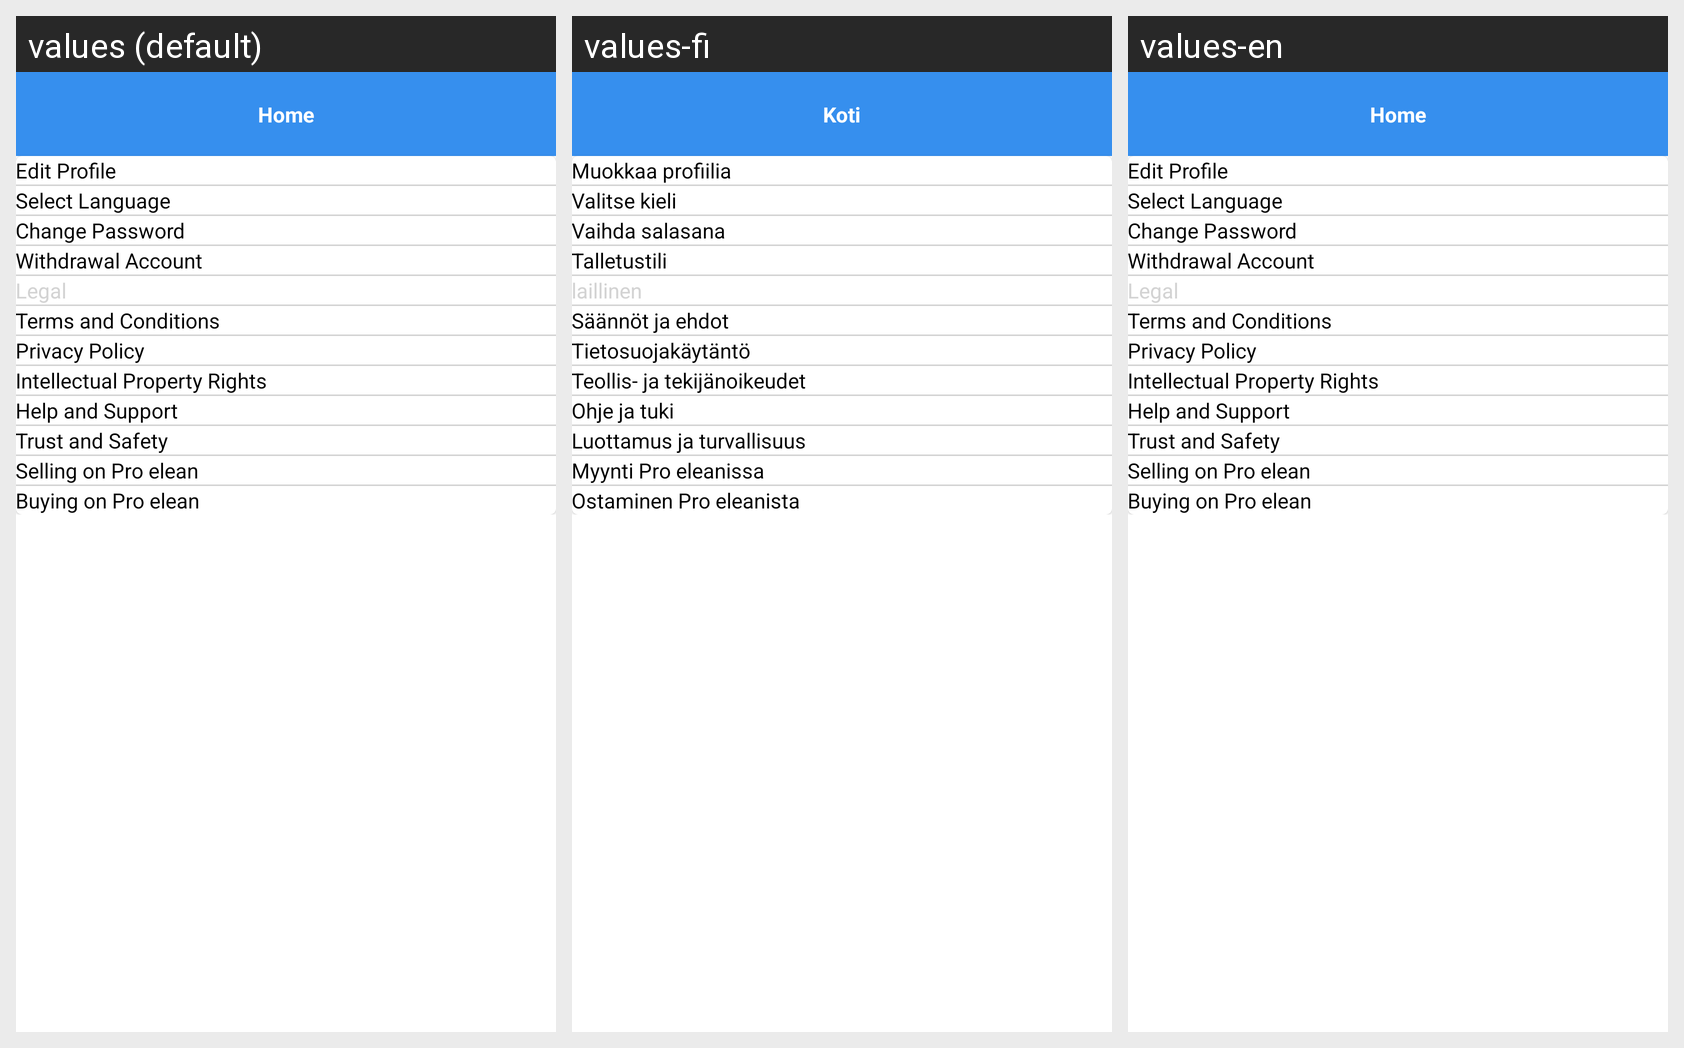

This grid shows one Android layout under several languages. Give, for every string resource on the screen, its name, the default text and each shown locale's text.
Android screen res/layout/fragment_settings.xml rendered under 3 locales, left to right: values (default), values-fi, values-en. Device: Nexus 5 (rendered at 1080×1920; each locale shown at half size, 540×960, under a caption strip naming it); theme AppTheme.
Strings drawn on this screen, with the default value and each locale's value (text and hints the layout hard-codes, and strings that could not be matched under every locale, appear in the picture but are not listed):

edit_profile
  values: Edit Profile
  values-fi: Muokkaa profiilia
  values-en: Edit Profile

str_select_language
  values: Select Language
  values-fi: Valitse kieli
  values-en: Select Language

str_change_password
  values: Change Password
  values-fi: Vaihda salasana
  values-en: Change Password

str_withdrawal_account
  values: Withdrawal Account
  values-fi: Talletustili
  values-en: Withdrawal Account

str_legal
  values: Legal
  values-fi: laillinen
  values-en: Legal

str_terms_and_condition
  values: Terms and Conditions
  values-fi: Säännöt ja ehdot
  values-en: Terms and Conditions

privacy_policy
  values: Privacy Policy
  values-fi: Tietosuojakäytäntö
  values-en: Privacy Policy

str_intellectual_property_rights
  values: Intellectual Property Rights
  values-fi: Teollis- ja tekijänoikeudet
  values-en: Intellectual Property Rights

str_help_and_support
  values: Help and Support
  values-fi: Ohje ja tuki
  values-en: Help and Support

str_trust_and_safety
  values: Trust and Safety
  values-fi: Luottamus ja turvallisuus
  values-en: Trust and Safety

str_selling_on_pro_elean
  values: Selling on Pro elean
  values-fi: Myynti Pro eleanissa
  values-en: Selling on Pro elean

str_buying_on_pro_elean
  values: Buying on Pro elean
  values-fi: Ostaminen Pro eleanista
  values-en: Buying on Pro elean

str_home
  values: Home
  values-fi: Koti
  values-en: Home
